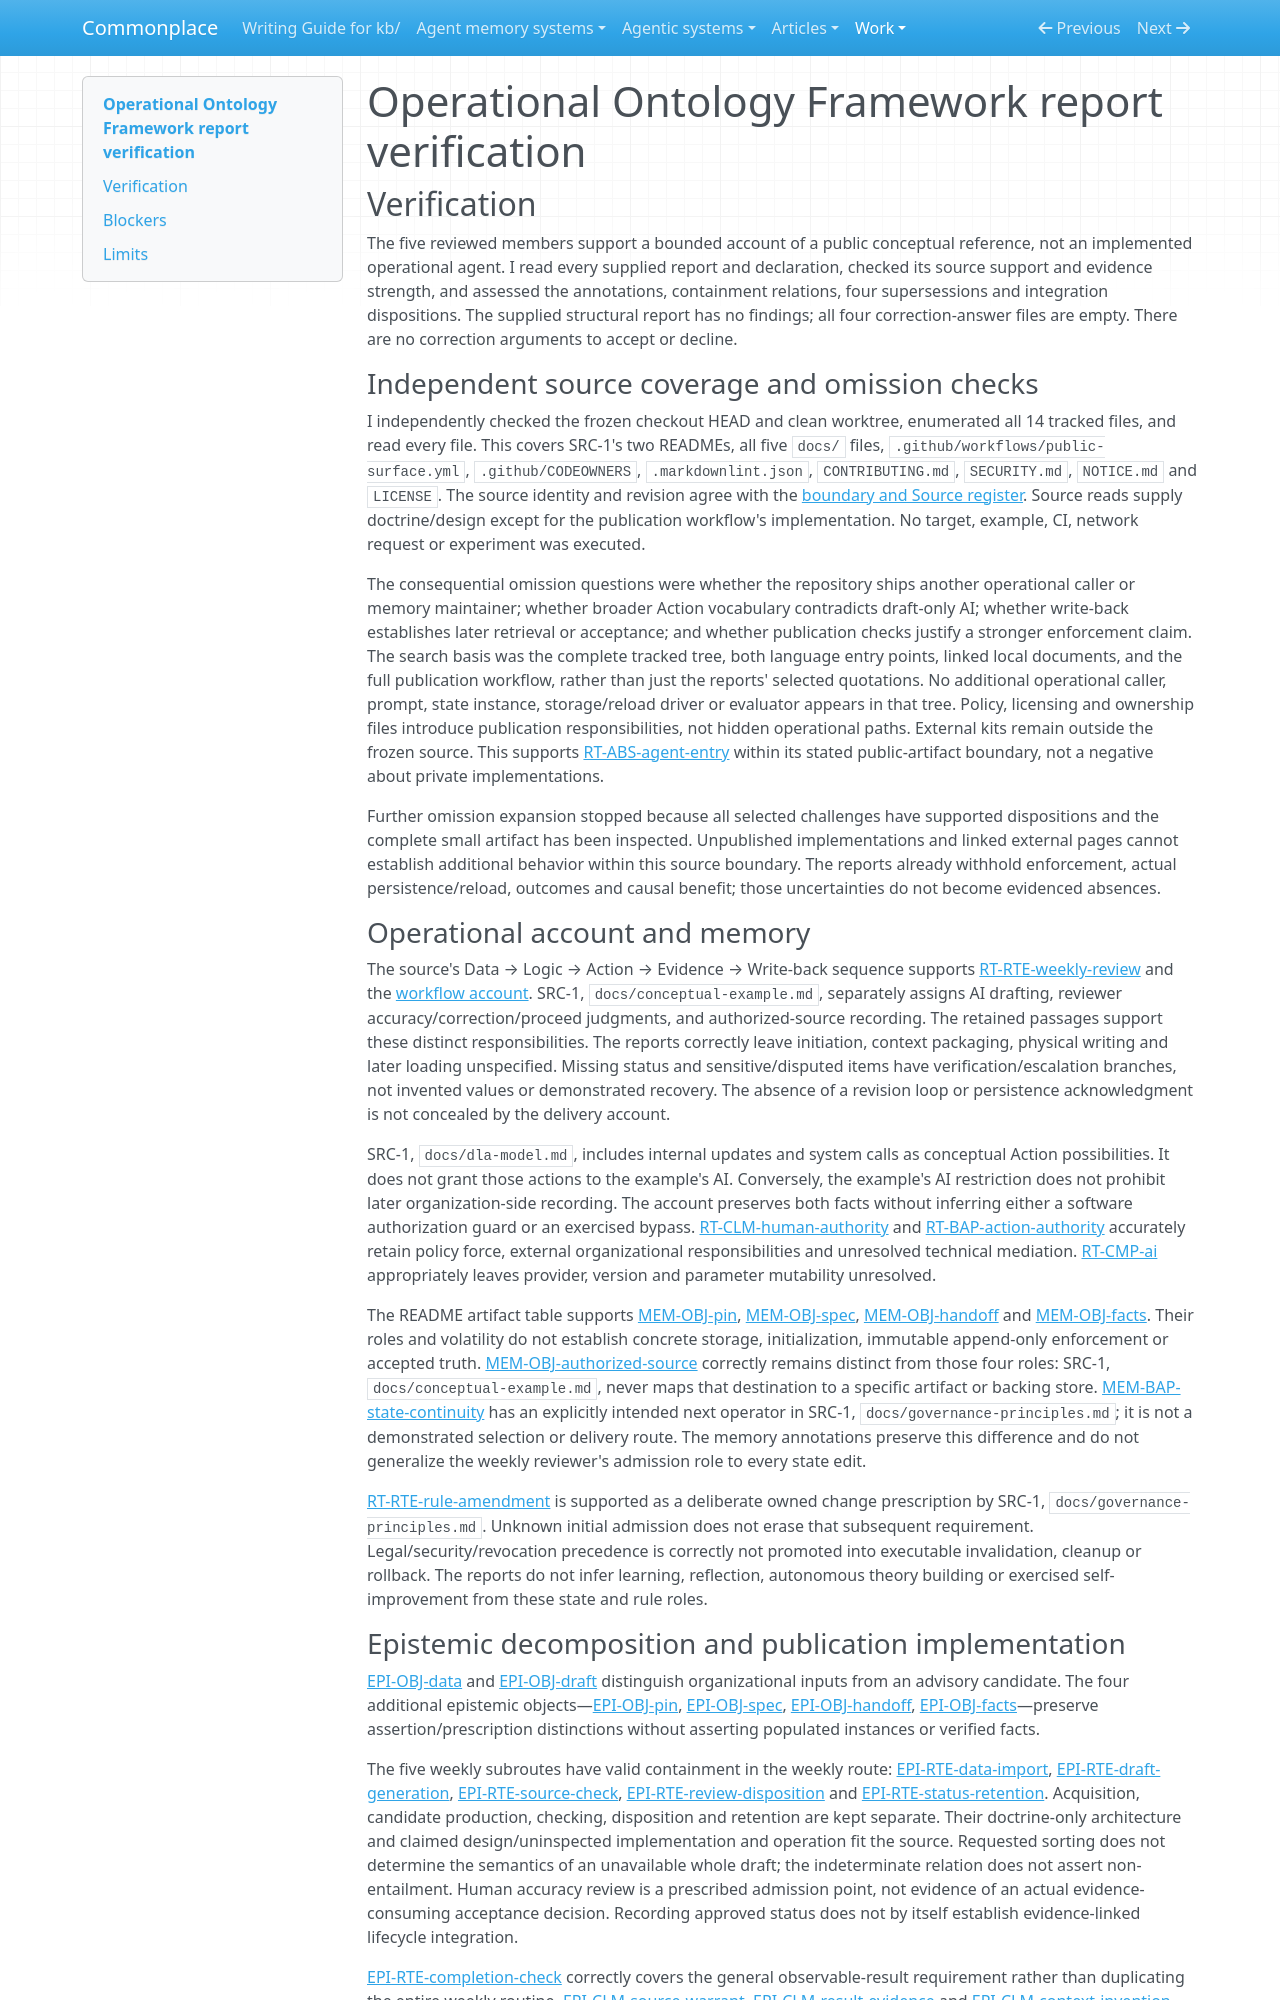

repository: zby/commonplace · page: work/agentic-system-completion/evidence/publications/operational-ontology-framework/AAS-2026-10-18-operational-ontology-framework-2b5d9616baa4-01/report-verification/index.html · generator: mkdocs

---
type: agentic-system-analyses/types/agentic-system-verification.md
description: "Independent report verification of Operational Ontology Framework's public reference and prescribed review loop at its frozen revision."
run-id: AAS-2026-10-18-operational-ontology-framework-2b5d9616baa4-01
reviewed-boundary: 3df5d896da2a1e488e1eb325feddf190ad77990d
---

# Operational Ontology Framework report verification

## Verification

The five reviewed members support a bounded account of a public conceptual reference, not an implemented operational agent. I read every supplied report and declaration, checked its source support and evidence strength, and assessed the annotations, containment relations, four supersessions and integration dispositions. The supplied structural report has no findings; all four correction-answer files are empty. There are no correction arguments to accept or decline.

### Independent source coverage and omission checks

I independently checked the frozen checkout HEAD and clean worktree, enumerated all 14 tracked files, and read every file. This covers SRC-1's two READMEs, all five `docs/` files, `.github/workflows/public-surface.yml`, `.github/CODEOWNERS`, `.markdownlint.json`, `CONTRIBUTING.md`, `SECURITY.md`, `NOTICE.md` and `LICENSE`. The source identity and revision agree with the [boundary and Source register](boundary.md#source-register). Source reads supply doctrine/design except for the publication workflow's implementation. No target, example, CI, network request or experiment was executed.

The consequential omission questions were whether the repository ships another operational caller or memory maintainer; whether broader Action vocabulary contradicts draft-only AI; whether write-back establishes later retrieval or acceptance; and whether publication checks justify a stronger enforcement claim. The search basis was the complete tracked tree, both language entry points, linked local documents, and the full publication workflow, rather than just the reports' selected quotations. No additional operational caller, prompt, state instance, storage/reload driver or evaluator appears in that tree. Policy, licensing and ownership files introduce publication responsibilities, not hidden operational paths. External kits remain outside the frozen source. This supports [RT-ABS-agent-entry](runtime.md#rt-abs-agent-entry) within its stated public-artifact boundary, not a negative about private implementations.

Further omission expansion stopped because all selected challenges have supported dispositions and the complete small artifact has been inspected. Unpublished implementations and linked external pages cannot establish additional behavior within this source boundary. The reports already withhold enforcement, actual persistence/reload, outcomes and causal benefit; those uncertainties do not become evidenced absences.

### Operational account and memory

The source's Data → Logic → Action → Evidence → Write-back sequence supports [RT-RTE-weekly-review](runtime.md#rt-rte-weekly-review) and the [workflow account](workflow.md#workflow-account). SRC-1, `docs/conceptual-example.md`, separately assigns AI drafting, reviewer accuracy/correction/proceed judgments, and authorized-source recording. The retained passages support these distinct responsibilities. The reports correctly leave initiation, context packaging, physical writing and later loading unspecified. Missing status and sensitive/disputed items have verification/escalation branches, not invented values or demonstrated recovery. The absence of a revision loop or persistence acknowledgment is not concealed by the delivery account.

SRC-1, `docs/dla-model.md`, includes internal updates and system calls as conceptual Action possibilities. It does not grant those actions to the example's AI. Conversely, the example's AI restriction does not prohibit later organization-side recording. The account preserves both facts without inferring either a software authorization guard or an exercised bypass. [RT-CLM-human-authority](runtime.md#rt-clm-human-authority) and [RT-BAP-action-authority](runtime.md#rt-bap-action-authority) accurately retain policy force, external organizational responsibilities and unresolved technical mediation. [RT-CMP-ai](runtime.md#rt-cmp-ai) appropriately leaves provider, version and parameter mutability unresolved.

The README artifact table supports [MEM-OBJ-pin](memory.md#mem-obj-pin), [MEM-OBJ-spec](memory.md#mem-obj-spec), [MEM-OBJ-handoff](memory.md#mem-obj-handoff) and [MEM-OBJ-facts](memory.md#mem-obj-facts). Their roles and volatility do not establish concrete storage, initialization, immutable append-only enforcement or accepted truth. [MEM-OBJ-authorized-source](memory.md#mem-obj-authorized-source) correctly remains distinct from those four roles: SRC-1, `docs/conceptual-example.md`, never maps that destination to a specific artifact or backing store. [MEM-BAP-state-continuity](memory.md#mem-bap-state-continuity) has an explicitly intended next operator in SRC-1, `docs/governance-principles.md`; it is not a demonstrated selection or delivery route. The memory annotations preserve this difference and do not generalize the weekly reviewer's admission role to every state edit.

[RT-RTE-rule-amendment](runtime.md#rt-rte-rule-amendment) is supported as a deliberate owned change prescription by SRC-1, `docs/governance-principles.md`. Unknown initial admission does not erase that subsequent requirement. Legal/security/revocation precedence is correctly not promoted into executable invalidation, cleanup or rollback. The reports do not infer learning, reflection, autonomous theory building or exercised self-improvement from these state and rule roles.
